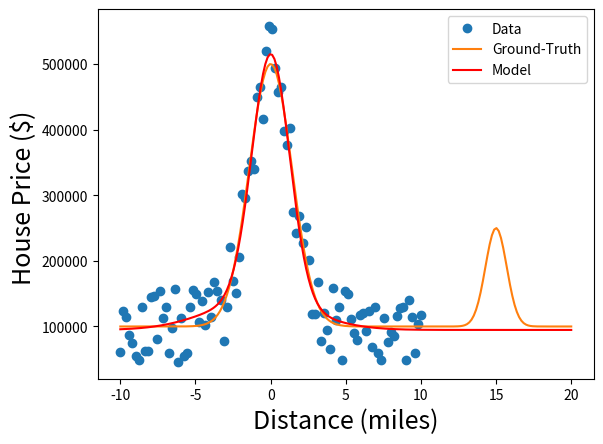

Here is the Python script that generated this plot:
#--------------------------------
#SIMPLE UNIVARIABLE REGRESSION EXAMPLE
#--------------------------------

import numpy as np
import matplotlib
import matplotlib.pyplot as plt
from   scipy.optimize import curve_fit

#------------------------
#GENERATE TOY DATA
#------------------------

#GROUND TRUTH FUNCTION
def G(x):
	GT=1
	if(GT==1):
		out=400000.0*np.exp(-((x-0.0)/2.0)**2.0)
		out=out+150000.0*np.exp(-((x-15.0)/1.0)**2.0)
		out=out+100000
	if(GT==2):
		out=400000.0*np.exp(-((x+2.0)/4.0)**4.0)
		out=out+250000.0*np.exp(-((x-5.0)/1.0)**4.0)
		out=out+150000.0*np.exp(-((x-15.0)/1.0)**4.0)
		out=out+100000
	return out

#NOISY DATA
N=100; xmin=-10; xmax=10
x = np.linspace(xmin,xmax,N)
y = G(x)  #PRISTINE DATA
#noise=np.random.normal(loc=0.0, scale=0.05*(max(y)-min(y)),size=len(x))
noise=0.15*(max(y)-min(y))*np.random.uniform(-1,1,size=len(x))
yn = y+ noise

#GROUND TRUTH DATA
xe = np.linspace(xmin,2*xmax,int(2*N))
ye = G(xe)

#------------------------
#FIT MODEL
#------------------------

##FITTING MODEL
def model(x,p1,p2,p3,p4,p5,p6,p7):
    return p1*np.exp(-((x-p2)/p3)**2.0)+p4*np.exp(-((x-p5)/p6)**2.0)+p7
popt, pcov = curve_fit(model, x, yn) #,[0.1,0.1,0.1])

#------------------------
#PLOT
#------------------------

fig, ax = plt.subplots()
ax.plot(x, yn, 'o', label='Data')
ax.plot(xe, ye, '-', label='Ground-Truth')
ax.plot(xe, model(xe, *popt), 'r-', label="Model")

ax.legend()
FS=18   #FONT SIZE
plt.xlabel('Distance (miles)', fontsize=FS)
plt.ylabel('House Price ($) ', fontsize=FS)

plt.show()



# I HAVE WORKED THROUGH THIS EXAMPLE AND UNDERSTAND IT COMPLETELY
